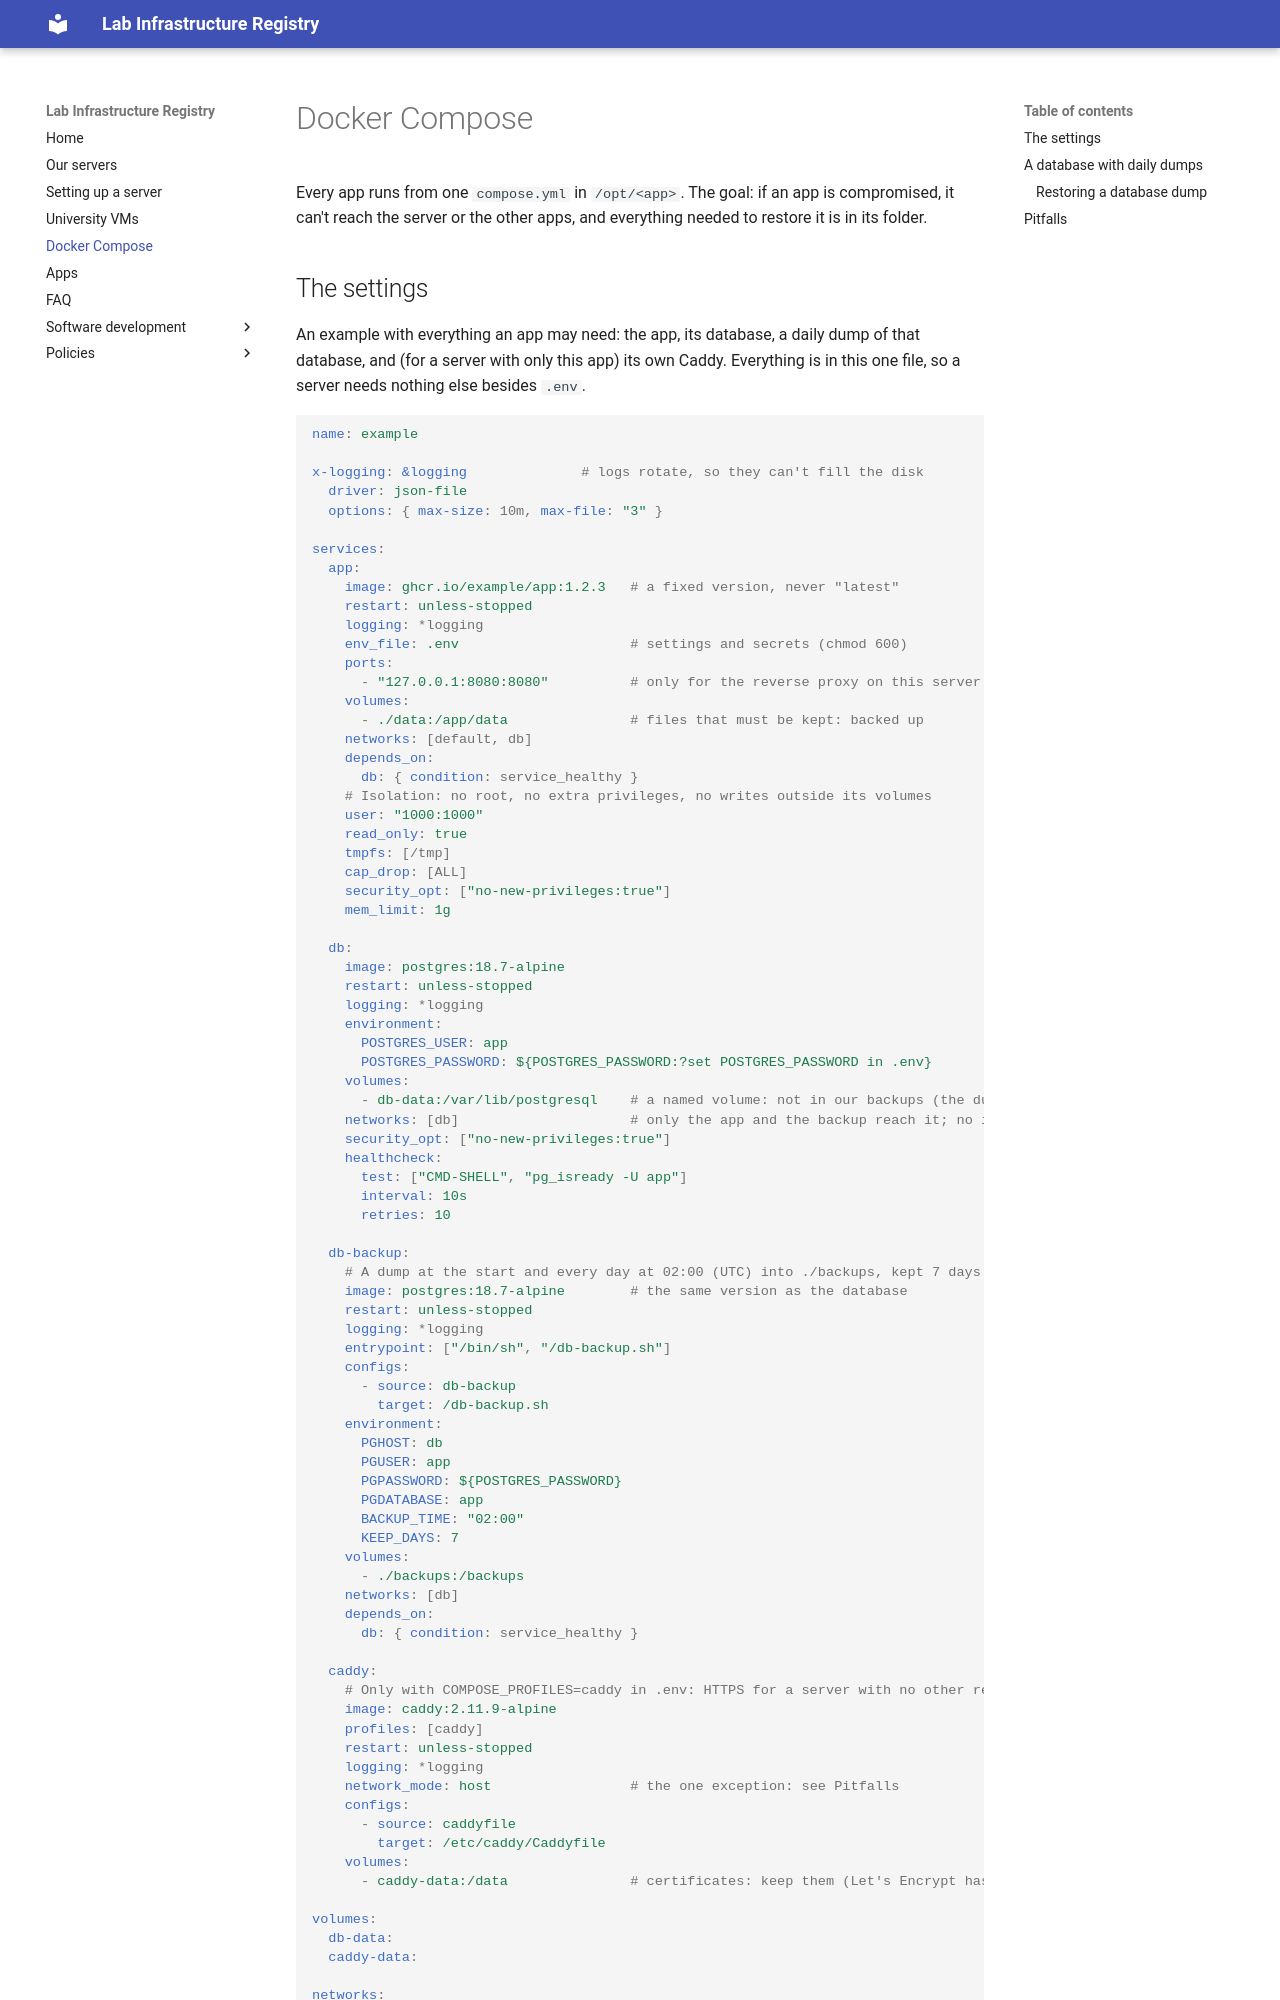

repository: vu-societal-analytics/societal-analytics-lab-infra · page: docker/index.html · generator: mkdocs

# Docker Compose

Every app runs from one `compose.yml` in `/opt/<app>`. The goal: if an app is compromised, it can't reach the server or the other apps, and everything needed to restore it is in its folder.
